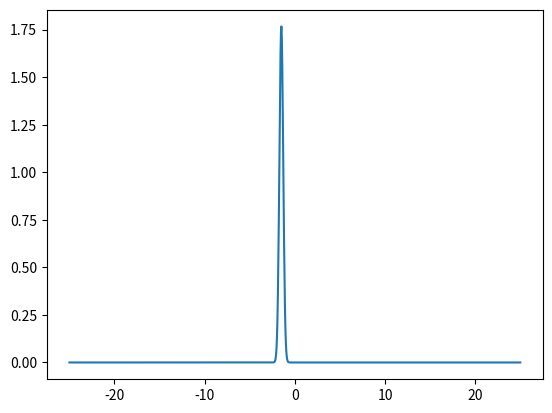
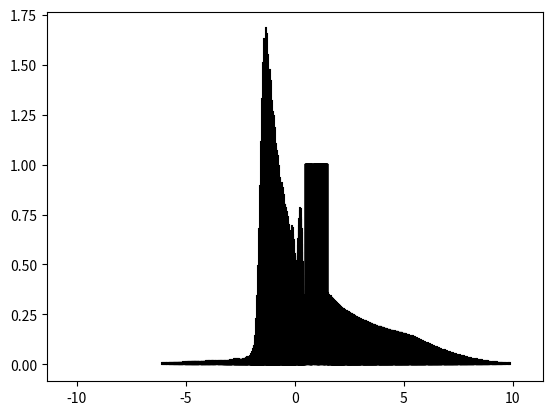

Reproduce these figures in Python, in order. (Note: this script raises an exception after producing the figures.)
import numpy as np
from scipy.fftpack import fft, ifft, fftfreq
import matplotlib.pyplot as plt
import matplotlib.animation as animation
import seaborn as sbn


xN, tN, L = 1024, 2**10, 50
dx, dt = 1 / xN, 1 / tN
x, t = np.linspace(-L/2, L/2, xN), np.linspace(0, 1, tN)

height = 50

def V(x):
    if 0.5 < x < 1.5:
        return height
    else:
        return 0

V = np.vectorize(V)

# def V(x):
#     alpha = 1e-1
#     return 10 * np.exp(-(x - 0.5)**2/(2 * alpha**2))/np.sqrt(2 * np.pi)/alpha


def f(x):
    alpha = 0.3
    C = np.sqrt(2 * np.pi) * alpha
    return np.exp((-(x + 1.5)**2 + 1j * 1 * x) / (2 * alpha**2)) / C

k = 2 * np.pi * fftfreq(xN, d=1/xN) / L
wave_packet = f(x)
expK = np.exp(-0.5j * k**2 * dt)
expV = np.exp(1j * V(x) * dt)
plt.plot(x, np.real(wave_packet * wave_packet.conjugate()), label='initial')


fig = plt.figure()
ims = []
for _ in range(16 * 2):
    for i in range(30):
        wave_packet = ifft(fft(wave_packet * expV) * expK)

    y = [np.real(wave_packet * wave_packet.conjugate())[300:-300], V(x)[300:-300]/height]
    im = plt.plot([x[300:-300], x[300:-300]], y, 'k')
    ims.append(im)
    # wave_packet /= np.sqrt(simps(np.abs(wave_packet)**2, x))


# plt.plot(x, np.real(wave_packet * wave_packet.conjugate()), label='after')
# plt.plot(x, V(x)/height, label='potential')

Writer = animation.writers['ffmpeg']
# writer = Writer(fps=15, bitrate=1800)
writer = Writer(fps=30)
ani = animation.ArtistAnimation(fig, ims, interval=10)

# plt.legend()
ani.save("output.mp4", writer=writer)
# plt.show()
